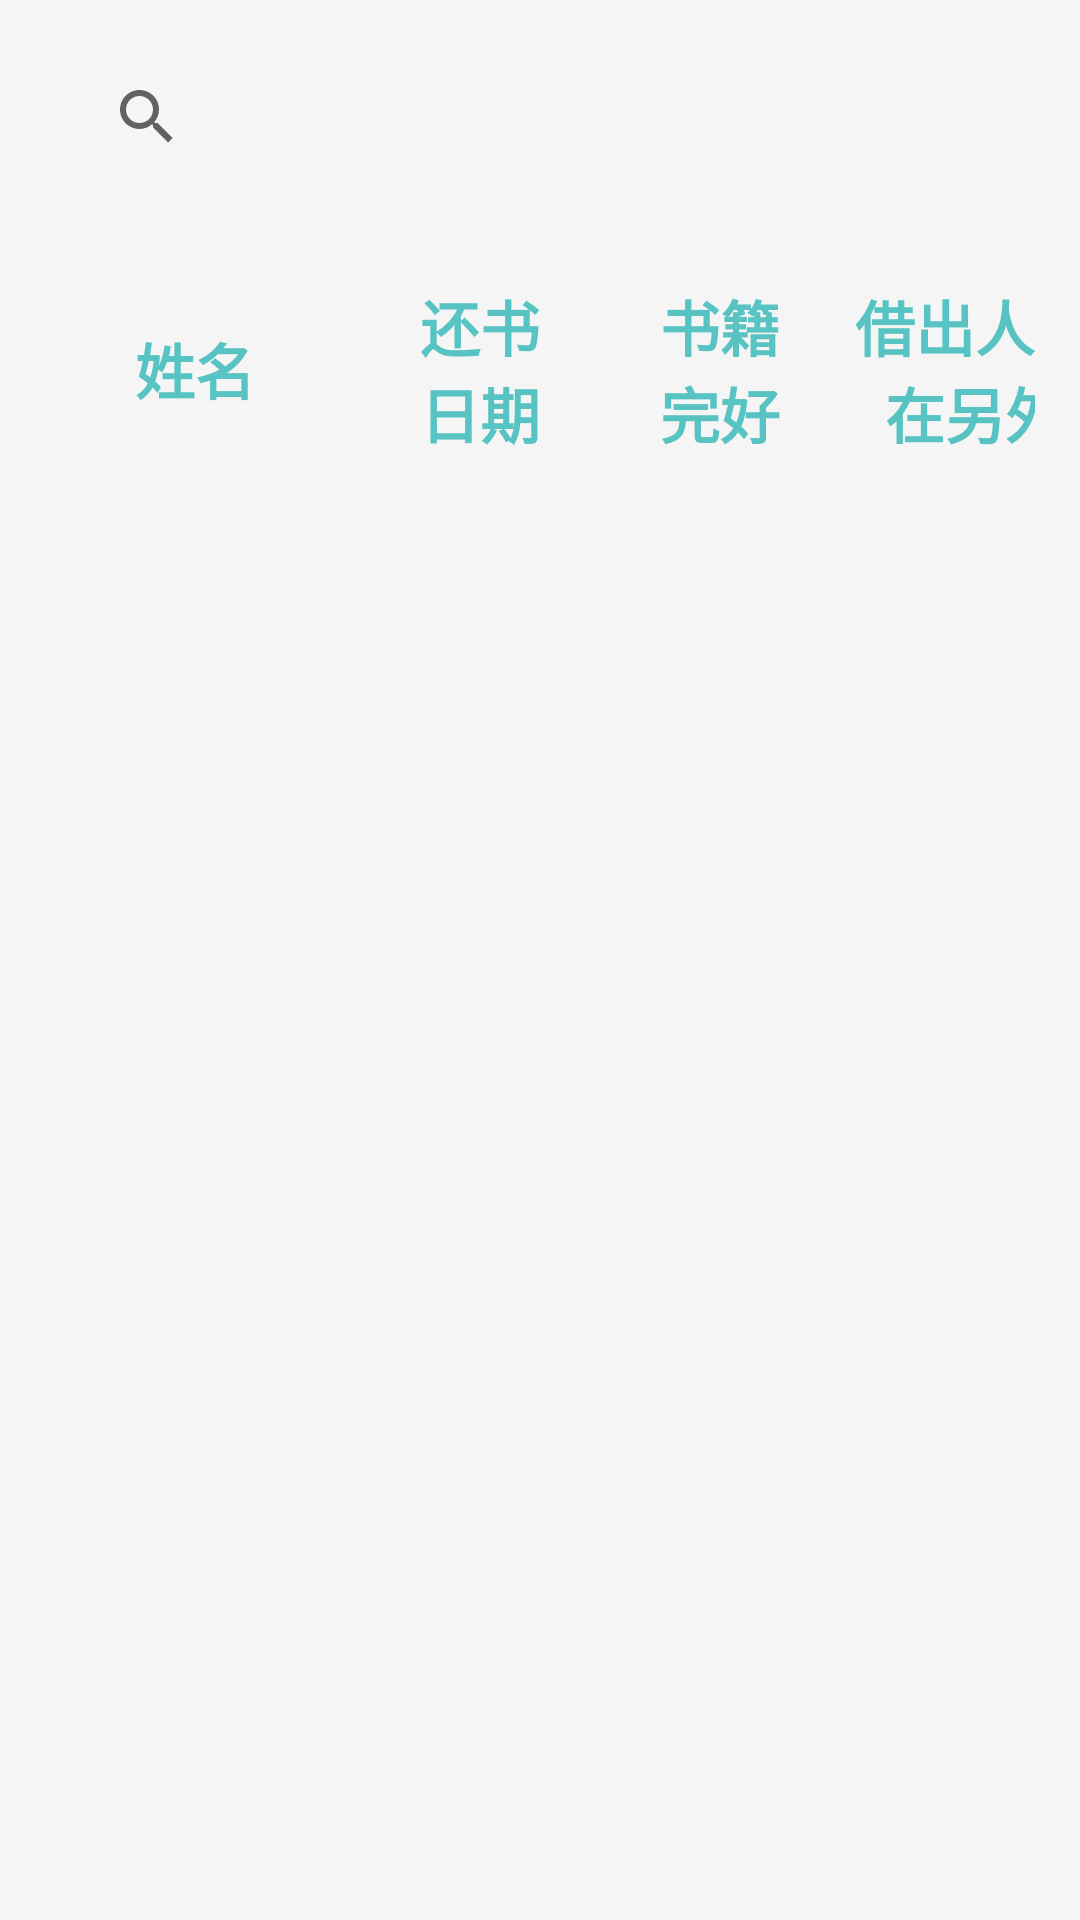

Layout XML and referenced resources for this Android screen:
<!-- AndroidManifest.xml: application theme AppTheme -->
<!-- res/layout/fragment2_info_query.xml -->
<?xml version="1.0" encoding="utf-8"?>
<LinearLayout xmlns:android="http://schemas.android.com/apk/res/android"
android:orientation="vertical" android:layout_width="match_parent"
android:layout_height="match_parent" android:background="@color/colorWhiteSmoke">

    <androidx.appcompat.widget.SearchView
        android:id="@+id/sv_search"
        android:queryHint="请输入姓名搜索"
        android:searchHintIcon="@drawable/search"
        android:layout_width="match_parent"
        android:layout_height="wrap_content"
        android:layout_marginTop="15dp"
        android:layout_marginHorizontal="25dp"
        android:background="@drawable/bt_login_shape" />

    <HorizontalScrollView
        android:layout_width="wrap_content"
        android:layout_height="match_parent"
        android:scrollbars="none"
        android:layout_marginHorizontal="15dp"
        android:layout_marginTop="15dp"
        android:layout_marginBottom="15dp"
        android:background="@drawable/shape_list">
        <LinearLayout
            android:layout_width="wrap_content"
            android:layout_height="match_parent"
            android:orientation="vertical"
            >
            <LinearLayout
                android:layout_width="wrap_content"
                android:layout_height="70dp"
                android:orientation="horizontal"
                android:layout_marginTop="10dp"
                android:gravity="center">
                <TextView
                    android:layout_width="100dp"
                    android:layout_height="match_parent"
                    android:layout_marginRight="5dp"
                    android:gravity="center"
                    android:layout_gravity="center"
                    android:text="姓名"
                    android:textColor="@color/shilv"
                    android:fontFamily="sans-serif-black"
                    android:textSize="20sp" />
                <TextView
                    android:layout_width="50dp"
                    android:layout_height="match_parent"
                    android:layout_marginHorizontal="15dp"
                    android:gravity="center"
                    android:layout_gravity="center"
                    android:text="还书日期"
                    android:textColor="@color/shilv"
                    android:fontFamily="sans-serif-black"
                    android:textSize="20sp"/>
                <TextView
                    android:layout_width="50dp"
                    android:layout_height="wrap_content"
                    android:layout_marginHorizontal="15dp"
                    android:gravity="center"
                    android:layout_gravity="center"
                    android:text="书籍完好"
                    android:textColor="@color/shilv"
                    android:fontFamily="sans-serif-black"
                    android:textSize="20sp"/>
                <TextView
                    android:layout_width="120dp"
                    android:layout_height="wrap_content"
                    android:layout_marginHorizontal="5dp"
                    android:gravity="center"
                    android:text="借出人是否存在另外借出"
                    android:textColor="@color/shilv"
                    android:fontFamily="sans-serif-black"
                    android:textSize="20sp"/>

                <TextView
                    android:layout_width="240dp"
                    android:layout_height="wrap_content"
                    android:text="身份证号码"
                    android:textColor="@color/shilv"
                    android:fontFamily="sans-serif-black"
                    android:gravity="center"
                    android:layout_gravity="center"
                    android:textSize="20sp"
                    android:layout_marginHorizontal="5dp"/>

                <TextView
                    android:layout_width="155dp"
                    android:layout_height="wrap_content"
                    android:text="联系电话"
                    android:textColor="@color/shilv"
                    android:fontFamily="sans-serif-black"
                    android:gravity="center"
                    android:layout_gravity="center"
                    android:textSize="20sp"
                    android:layout_marginHorizontal="5dp"/>



                <TextView
                    android:layout_width="270dp"
                    android:layout_height="wrap_content"
                    android:text="书籍名"
                    android:textColor="@color/shilv"
                    android:fontFamily="sans-serif-black"
                    android:gravity="center"
                    android:layout_gravity="center"
                    android:textSize="20sp"
                    android:layout_marginHorizontal="5dp"/>
            </LinearLayout>

            <ListView
                android:id="@+id/listView_info"
                android:layout_width="wrap_content"
                android:layout_height="match_parent"
                android:scrollbars="none"
                android:dividerHeight="1dp"
                android:divider="@color/colorWhiteSmoke"/>
        </LinearLayout>

    </HorizontalScrollView>


</LinearLayout>
<!-- resources referenced by this layout -->
<resources>
  <color name="colorWhiteSmoke">#F5F5F5</color>
  <color name="shilv">#57c3c2</color>
  <style name="AppTheme" parent="Theme.AppCompat.Light.DarkActionBar">
          
          <item name="colorPrimary">@color/colorPrimary</item>
          <item name="colorPrimaryDark">@color/colorPrimaryDark</item>
          <item name="colorAccent">@color/colorAccent</item>
      </style>
  <color name="colorPrimary">#5CACEE</color>
  <color name="colorPrimaryDark">#696969</color>
  <color name="colorAccent">#10aec2</color>
</resources>
